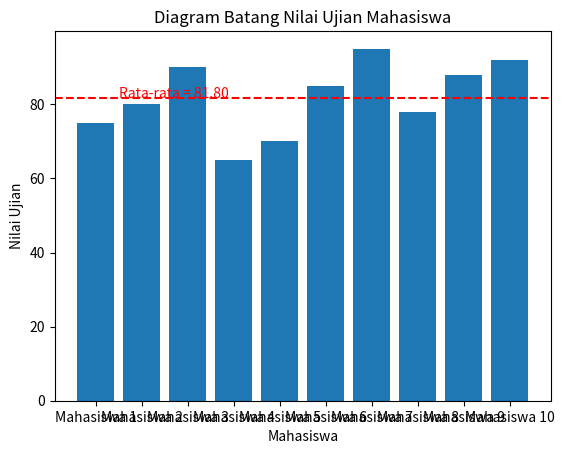

Write Python code to recreate this figure.
import matplotlib.pyplot as plt
from functools import reduce

# Data nilai-nilai ujian mahasiswa
nilai_mahasiswa = [75, 80, 90, 65, 70, 85, 95, 78, 88, 92]

# Menghitung rata-rata menggunakan fungsi reduce
total = reduce(lambda a, b: a + b, nilai_mahasiswa)
rata_rata = total / len(nilai_mahasiswa)

print("Rata-rata nilai ujian mahasiswa: ", rata_rata)

# Membuat label mahasiswa (sumbu x) dalam bentuk fungsional dinamis (list-map-lamda)
mahasiswa = list(map(lambda x: 'Mahasiswa ' + str(x+1), range(len(nilai_mahasiswa))))

# Visualisasi data dalam bentuk diagram batang
plt.bar(mahasiswa, nilai_mahasiswa)

# Menambahkan garis rata-rata
plt.axhline(y=rata_rata, color='r', linestyle='--')
plt.text(0.5, rata_rata, f"Rata-rata = {rata_rata:.2f}", color = 'r')

plt.xlabel('Mahasiswa')
plt.ylabel('Nilai Ujian')
plt.title('Diagram Batang Nilai Ujian Mahasiswa')
plt.show()
